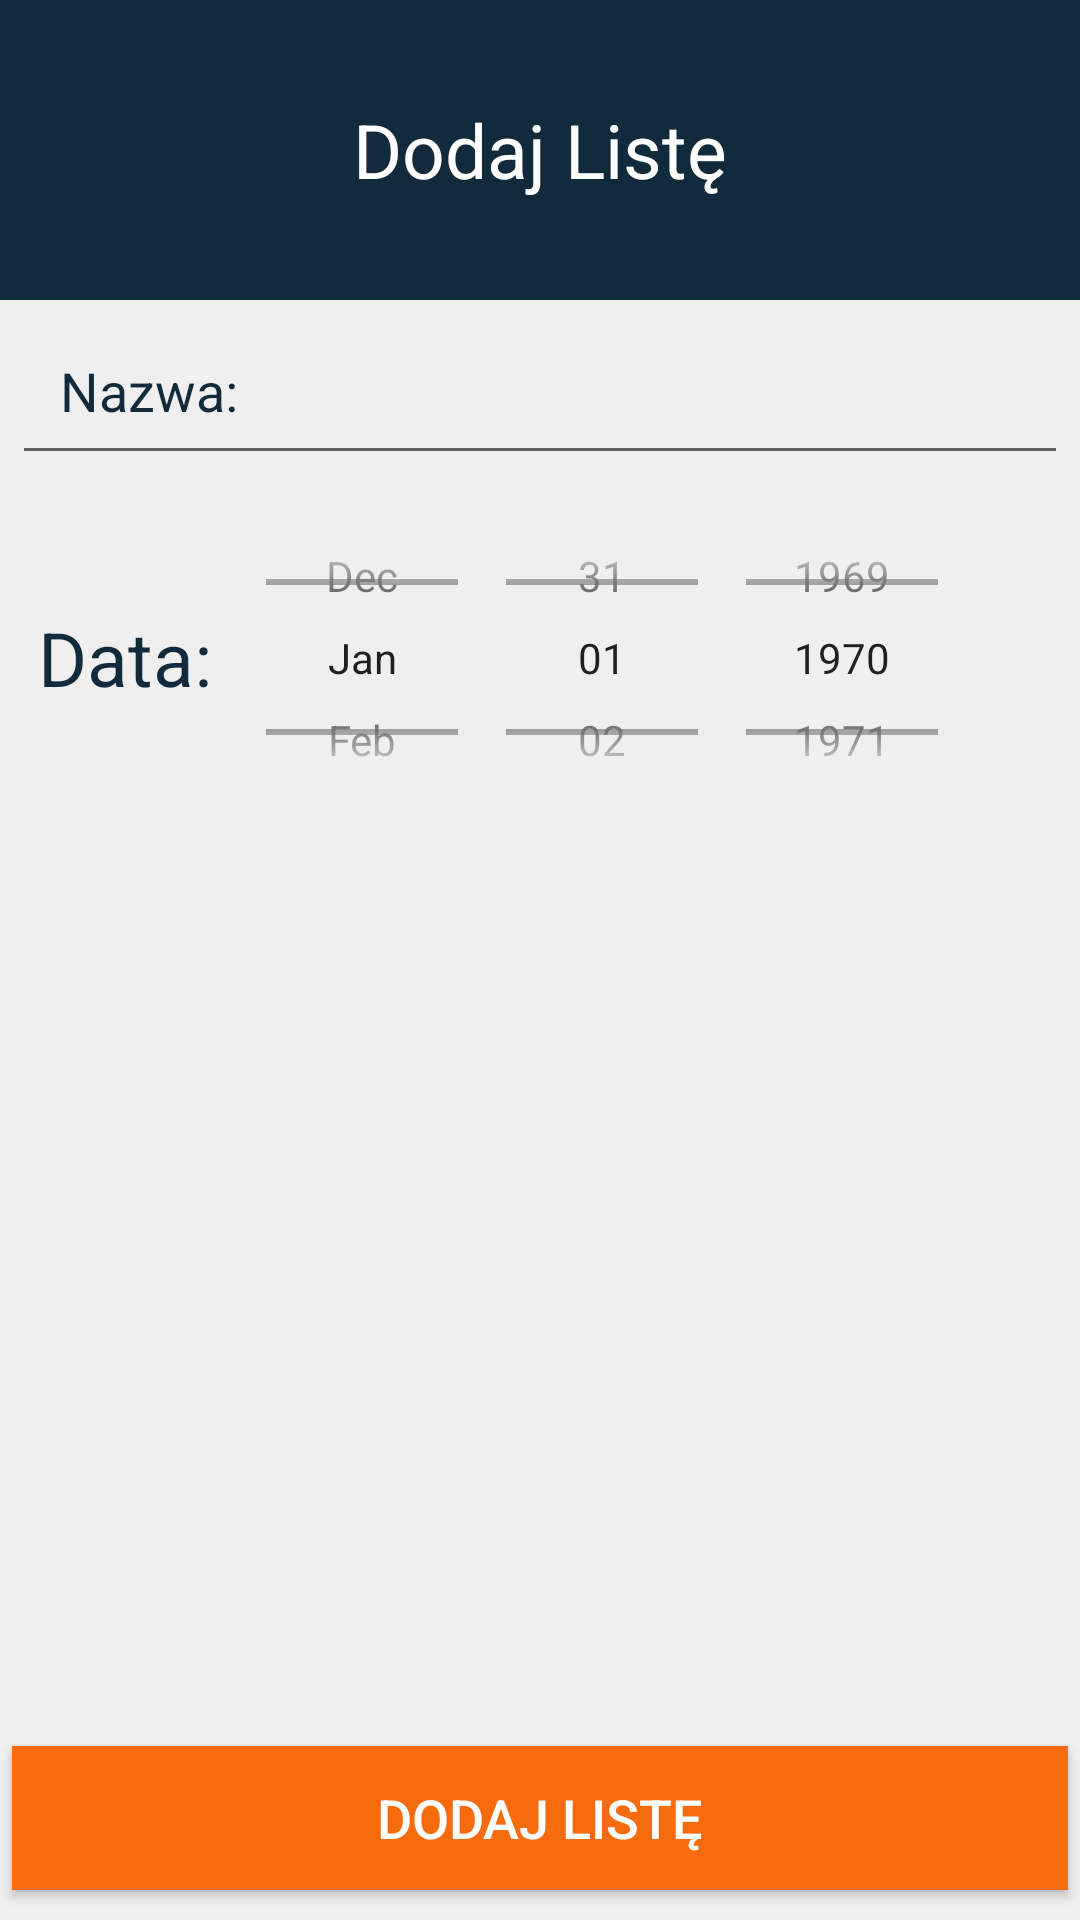

Write the Android layout XML for this screen, with the resource values it uses.
<!-- AndroidManifest.xml: application theme Theme.ShoppingList -->
<!-- res/layout/add_list_fragment.xml -->
<?xml version="1.0" encoding="utf-8"?>
<androidx.constraintlayout.widget.ConstraintLayout xmlns:android="http://schemas.android.com/apk/res/android"
    xmlns:app="http://schemas.android.com/apk/res-auto"
    xmlns:tools="http://schemas.android.com/tools"
    android:layout_width="match_parent"
    android:layout_height="match_parent"
    android:background="@color/colorComplementary"
    tools:context=".new_list.AddList">

    <androidx.constraintlayout.widget.ConstraintLayout
        android:id="@+id/constraintLayout3"
        android:layout_width="match_parent"
        android:layout_height="100dp"
        android:background="@color/colorPrimaryDark"
        android:contentDescription="@string/content_description"
        android:scaleType="fitXY"
        app:layout_constraintEnd_toEndOf="parent"
        app:layout_constraintStart_toStartOf="parent"
        app:layout_constraintTop_toTopOf="parent">

        <TextView
            android:id="@+id/add_list_title"
            android:layout_width="match_parent"
            android:layout_height="match_parent"
            android:gravity="center_horizontal|center_vertical"
            android:text="@string/dodaj_liste"
            android:textColor="@color/colorWhite"
            android:textSize="@dimen/title_textSize"
            app:layout_constraintEnd_toEndOf="parent"
            app:layout_constraintStart_toStartOf="parent"
            app:layout_constraintTop_toTopOf="parent" />

    </androidx.constraintlayout.widget.ConstraintLayout>

    <EditText
        android:id="@+id/add_list_name_content"
        style="@style/Widget.MaterialComponents.TextInputLayout.OutlinedBox"
        android:layout_width="match_parent"
        android:layout_height="wrap_content"
        android:layout_marginStart="4dp"
        android:layout_marginTop="2dp"
        android:layout_marginEnd="4dp"
        android:hint="@string/et_hint_nazwa"
        android:inputType="text"
        android:padding="@dimen/et_padding"
        android:textColor="@color/colorPrimaryDark"
        android:textColorHint="@color/colorPrimaryDark"
        android:textSize="@dimen/et_textSize"
        app:layout_constraintEnd_toEndOf="parent"
        app:layout_constraintStart_toStartOf="parent"
        app:layout_constraintTop_toBottomOf="@+id/constraintLayout3"
        tools:text="Nazwa" />

    <Button
        android:id="@+id/add_list_button"
        android:layout_width="0dp"
        android:layout_height="wrap_content"
        android:layout_gravity="center"
        android:layout_marginStart="4dp"
        android:layout_marginEnd="4dp"
        android:layout_marginBottom="10dp"
        android:background="@color/colorAccent"
        android:foreground="?attr/selectableItemBackground"
        android:gravity="center"
        android:paddingTop="@dimen/btn_padding"
        android:paddingBottom="@dimen/btn_padding"
        android:text="@string/btn_dodaj_liste"
        android:textColor="@android:color/white"
        android:textSize="@dimen/btn_textSize"
        app:layout_constraintBottom_toBottomOf="parent"
        app:layout_constraintEnd_toEndOf="parent"
        app:layout_constraintHorizontal_bias="0.666"
        app:layout_constraintStart_toStartOf="parent" />

    <androidx.constraintlayout.widget.ConstraintLayout
        android:id="@+id/constraintLayout4"
        android:layout_width="match_parent"
        android:layout_height="0dp"
        android:layout_marginStart="4dp"
        android:layout_marginTop="4dp"
        android:layout_marginEnd="4dp"
        android:layout_marginBottom="306dp"
        app:layout_constraintBottom_toTopOf="@+id/add_list_button"
        app:layout_constraintEnd_toEndOf="parent"
        app:layout_constraintHorizontal_bias="0.0"
        app:layout_constraintStart_toStartOf="parent"
        app:layout_constraintTop_toBottomOf="@+id/add_list_name_content">

        <TextView
            android:id="@+id/add_list_date_label"
            android:layout_width="wrap_content"
            android:layout_height="wrap_content"
            android:layout_marginEnd="10dp"
            android:text="@string/TVod"
            android:textSize="25sp"
            android:textColor="@color/colorPrimaryDark"
            app:layout_constraintBottom_toBottomOf="parent"
            app:layout_constraintEnd_toStartOf="@+id/add_list_date_picker"
            app:layout_constraintTop_toTopOf="parent" />

        <DatePicker
            android:id="@+id/add_list_date_picker"
            android:layout_width="wrap_content"
            android:layout_height="wrap_content"
            android:calendarViewShown="false"
            android:datePickerMode="spinner"
            app:layout_constraintEnd_toEndOf="parent"
            app:layout_constraintHorizontal_bias="0.737"
            app:layout_constraintStart_toStartOf="parent"
            app:layout_constraintTop_toTopOf="parent" />

    </androidx.constraintlayout.widget.ConstraintLayout>


</androidx.constraintlayout.widget.ConstraintLayout>
<!-- resources referenced by this layout -->
<resources>
  <color name="colorAccent">#F66B0E</color>
  <color name="colorComplementary">#EFEFEF</color>
  <color name="colorPrimaryDark">#112B3C</color>
  <color name="colorWhite">#FFFFFF</color>
  <dimen name="btn_padding">8dp</dimen>
  <dimen name="btn_textSize">18sp</dimen>
  <dimen name="et_padding">16dp</dimen>
  <dimen name="et_textSize">18sp</dimen>
  <dimen name="title_textSize">25sp</dimen>
  <string name="TVod">Data:</string>
  <string name="btn_dodaj_liste">Dodaj Listę</string>
  <string name="content_description">image</string>
  <string name="dodaj_liste">Dodaj Listę</string>
  <string name="et_hint_nazwa">Nazwa:</string>
  <style name="Theme.ShoppingList" parent="Theme.AppCompat.Light.NoActionBar">
          
          <item name="colorPrimary">@color/colorPrimary</item>
          <item name="colorPrimaryDark">@color/colorPrimaryDark</item>
          <item name="colorAccent">@color/colorAccent</item>
      </style>
  <color name="colorPrimary">#205375</color>
</resources>
